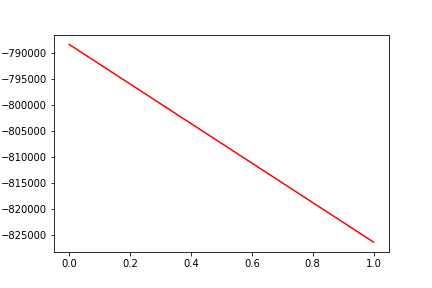

The file beside this chart, header and first rows:
, date, assets
0, 0, -788433
1, 20170905, -826345
